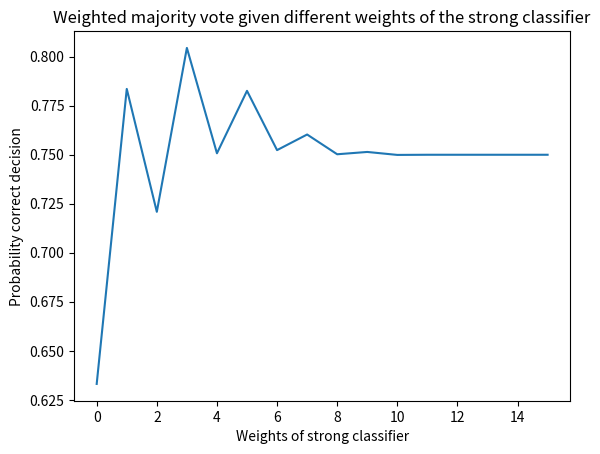
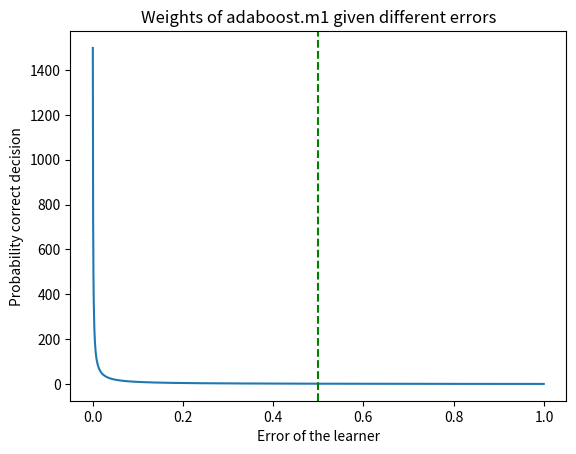
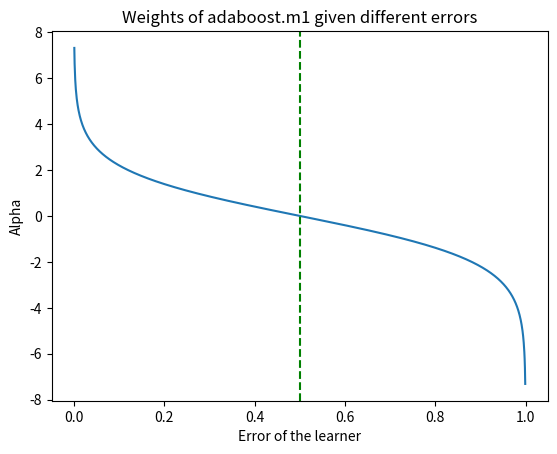

Generate these figures, in order, with matplotlib:
#Exercise 3 (ensemble learning)
# [redacted]

import math
import matplotlib.pyplot as plt
import numpy as np

def majority_vote_prob(c_strong, c_weak, p_strong, p_weak):
    # equal weight majority vote

    maj_weak = math.floor((c_strong+c_weak)/2 + 1) #majority of only weak classifiers (ensemble), amount strong classifier = w (weight)
    maj_strong = max(maj_weak - c_strong, 0) #majority of only tje strong classifiers

    prob = 0

    # strong classifier is correct
    for i in range(maj_strong, c_weak+1):
        prob += p_strong * math.comb(c_weak, i) * math.pow(p_weak, i) * math.pow(1-p_weak, c_weak-i)

    # strong classifier is incorrect
    for j in range(maj_weak, c_weak+1):
        prob += (1- p_strong) * math.comb(c_weak, j) * math.pow(p_weak, j) * math.pow(1-p_weak, c_weak-j)

    return prob

def plot_majority_vote_prob(max_range, c_weak, p_strong, p_weak):
    # weighted majority vote (strong classifier has larger weight)

    weights_w = [i for i in range(0, max_range)]
    result_w = [majority_vote_prob(w, c_weak, p_strong, p_weak) for w in weights_w]
    print("Majority vote probabilities (weighted) for different weights: ", result_w)

    plt.figure()
    plt.plot(weights_w, result_w)
    plt.xlabel("Weights of strong classifier")
    plt.ylabel("Probability correct decision")
    plt.title("Weighted majority vote given different weights of the strong classifier")
    plt.show()

def adaboost_m1(error):
    # weight according to the adaboost.m1 algorithm (updated weight)

    w = 1 #w_old
    alpha = np.log((1 - error) / error)
    w *= np.exp(alpha) #w_new

    return w

def weights_adaboost_m1(error_weak, error_strong):
    # expected errors of the strong and weak classifiers are used to compute respective weights

    w_strong = adaboost_m1(error_strong)
    print("Weight strong classifier = ", w_strong)
    w_weak = adaboost_m1(error_weak)
    print("Weight weak classifier = ", w_weak)

def plot_w_baselearner(max_range):
    weights_w = x = [i/max_range for i in range(1,max_range)]
    result_w = [adaboost_m1(w) for w in weights_w]
    alpha_w = [math.log(i) for i in result_w]

    print("Probabilities for different the weights by adaboost: ", result_w)

    plt.figure()
    plt.plot(weights_w, result_w)
    plt.xlabel("Error of the learner")
    plt.ylabel("Probability correct decision")
    plt.axvline(x=0.5, color='g', linestyle='--')
    plt.title("Weights of adaboost.m1 given different errors")
    plt.show()

    plt.figure()
    plt.plot(weights_w, alpha_w)
    plt.xlabel("Error of the learner")
    plt.ylabel("Alpha")
    plt.axvline(x=0.5, color='g', linestyle='--')
    plt.title("Weights of adaboost.m1 given different errors")
    plt.show()


print("----- Exercise 3 (group 8) -----")

## Question 3a
print("-- Question 3a")
c_weak = 10
p_weak = 0.6
c_strong = 1
p_strong = 0.75
print("Probability of majority vote (with c_weak = ",
      c_weak, ", c_strong = ", c_strong, ", p_weak = ", p_weak, ", p_strong = ", p_strong,
      ") = ", majority_vote_prob(c_strong, c_weak, p_strong, p_weak))

## Question 3b
print("-- Question 3b")
#plot_majority_vote_prob(20+1, c_weak, p_strong, p_weak)
plot_majority_vote_prob(15+1, c_weak, p_strong, p_weak)

## Question 3c
print("-- Question 3c")
error_weak = 1-p_weak
error_strong = 1-p_strong
weights_adaboost_m1 (error_weak, error_strong)

## Question 3d
print("-- Question 3d")
plot_w_baselearner(1500)

